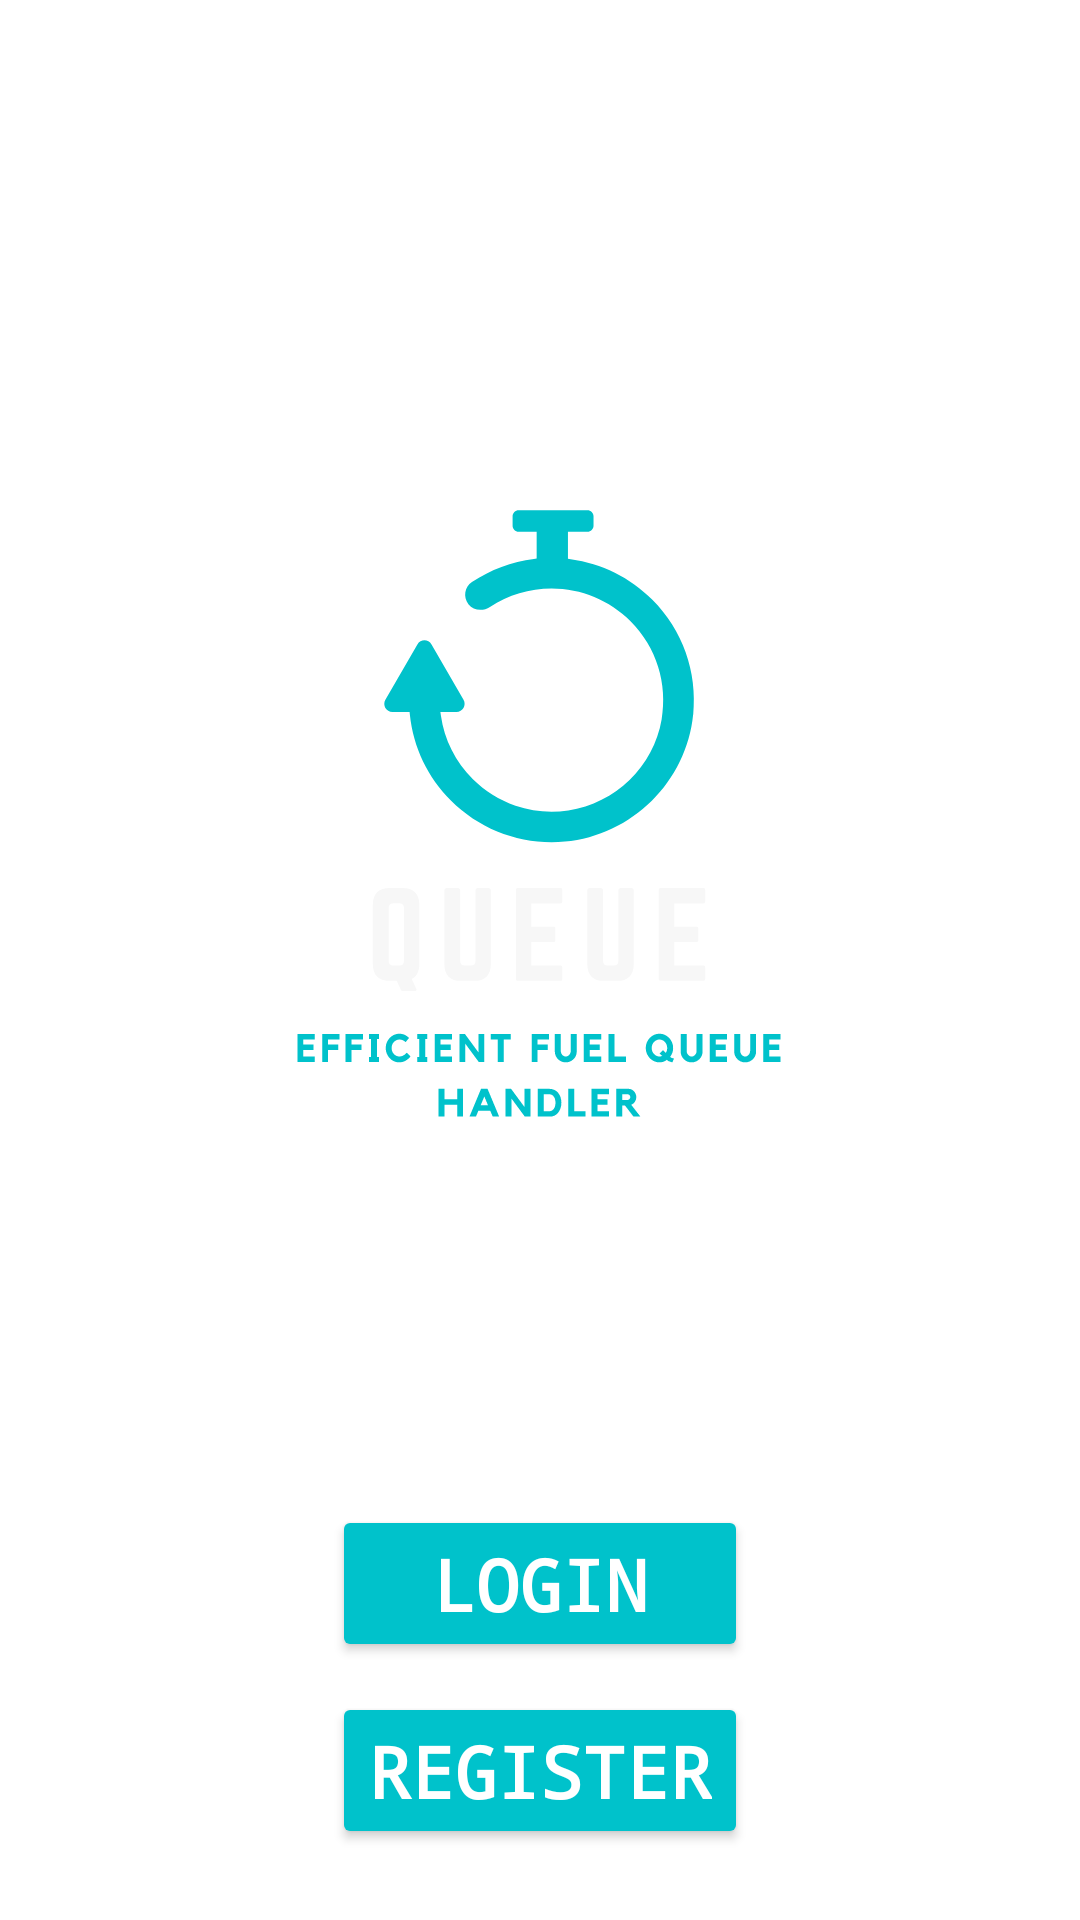

The Android layout XML behind this screen, and the referenced resources:
<!-- AndroidManifest.xml: application theme Theme.EADapp -->
<!-- res/layout/activity_home.xml -->
<?xml version="1.0" encoding="utf-8"?>
<androidx.constraintlayout.widget.ConstraintLayout xmlns:android="http://schemas.android.com/apk/res/android"
    xmlns:app="http://schemas.android.com/apk/res-auto"
    xmlns:tools="http://schemas.android.com/tools"
    android:layout_width="match_parent"
    android:layout_height="match_parent"
    tools:context=".Home"
    android:background="@drawable/background_gradient">


    <ImageView
        android:id="@+id/imageView2"
        android:layout_width="304dp"
        android:layout_height="467dp"
        android:contentDescription="@string/app_logo"
        app:layout_constraintBottom_toBottomOf="parent"
        app:layout_constraintEnd_toEndOf="parent"
        app:layout_constraintHorizontal_bias="0.495"
        app:layout_constraintStart_toStartOf="parent"
        app:layout_constraintTop_toTopOf="parent"
        app:layout_constraintVertical_bias="0.19999999"
        app:srcCompat="@drawable/logo_svg___transparent" />

    <LinearLayout
        android:layout_width="wrap_content"
        android:layout_height="wrap_content"
        android:orientation="vertical"
        app:layout_constraintBottom_toBottomOf="parent"
        app:layout_constraintEnd_toEndOf="parent"
        app:layout_constraintStart_toStartOf="parent"
        app:layout_constraintTop_toBottomOf="@+id/imageView2"
        app:layout_constraintVertical_bias="0.0">

        <Button
            android:id="@+id/home_login_btn"
            android:layout_width="match_parent"
            android:layout_height="wrap_content"
            android:layout_marginBottom="10dp"
            android:backgroundTint="#00C2CB"
            android:fontFamily="monospace"
            android:text="@string/login"
            android:textAlignment="center"
            android:textColor="@color/white"
            android:textSize="24sp"
            android:textStyle="bold" />

        <Button
            android:id="@+id/home_register_btn"
            android:layout_width="match_parent"
            android:layout_height="wrap_content"
            android:layout_marginBottom="10dp"
            android:backgroundTint="#00C2CB"
            android:fontFamily="monospace"
            android:text="@string/register"
            android:textAlignment="center"
            android:textColor="@color/white"
            android:textSize="24sp"
            android:textStyle="bold" />

    </LinearLayout>

</androidx.constraintlayout.widget.ConstraintLayout>
<!-- resources referenced by this layout -->
<resources>
  <color name="white">#FFFFFFFF</color>
  <!-- drawable logo_svg___transparent: vector/xml drawable (drawable, 16447 chars, omitted) -->
  <string name="app_logo">app logo</string>
  <string name="login">LogIn</string>
  <string name="register">Register</string>
  <style name="Theme.EADapp" parent="Theme.MaterialComponents.DayNight.DarkActionBar">
          
          <item name="colorPrimary">@color/purple_500</item>
          <item name="colorPrimaryVariant">@color/purple_700</item>
          <item name="colorOnPrimary">@color/white</item>
          
          <item name="colorSecondary">@color/teal_200</item>
          <item name="colorSecondaryVariant">@color/teal_700</item>
          <item name="colorOnSecondary">@color/black</item>
          
          <item name="android:statusBarColor">?attr/colorPrimaryVariant</item>
          
      </style>
  <color name="purple_500">#FF6200EE</color>
  <color name="purple_700">#FF3700B3</color>
  <color name="teal_200">#FF03DAC5</color>
  <color name="teal_700">#FF018786</color>
  <color name="black">#FF000000</color>
</resources>
